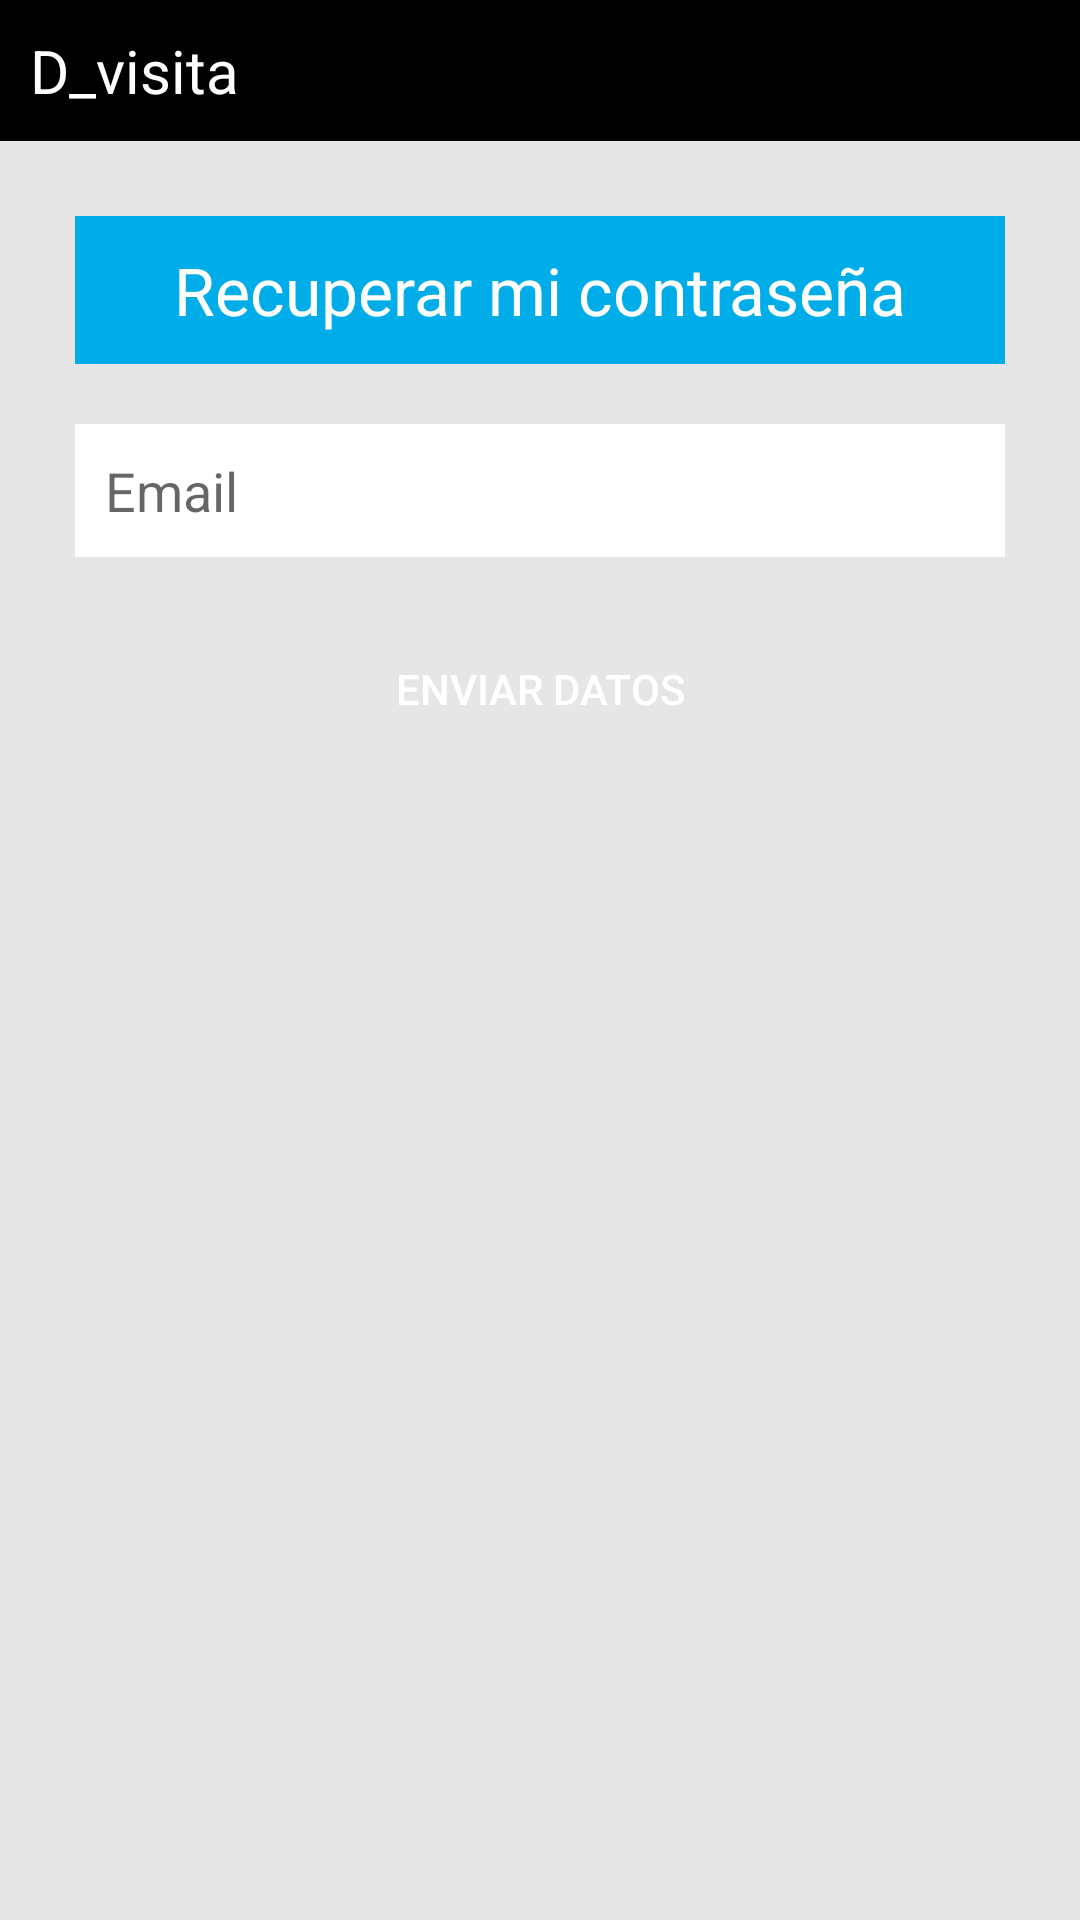

Write the Android layout XML for this screen, with the resource values it uses.
<!-- AndroidManifest.xml: application theme Base.Theme.AppCompat.Light -->
<!-- res/layout/activity_he_olvidado_mi_contrasenhia.xml -->
<?xml version="1.0" encoding="utf-8"?>
<LinearLayout xmlns:android="http://schemas.android.com/apk/res/android"
    android:layout_width="match_parent"
    android:layout_height="match_parent"
    android:background="@color/plomo_claro"
    android:orientation="vertical"
    android:layout_gravity="center_vertical"
    android:id="@+id/ly_login1">


    <LinearLayout
        android:layout_width="match_parent"
        android:layout_height="wrap_content"
        android:layout_alignParentEnd="true"
        android:layout_alignParentLeft="true"
        android:layout_alignParentRight="true"
        android:layout_alignParentStart="true"
        android:layout_alignParentTop="true"
        android:background="@color/negro"
        android:padding="10dp"
        android:orientation="horizontal" >

        <TextView
            android:id="@+id/titulo_action_bar"
            android:layout_width="wrap_content"
            android:layout_height="wrap_content"
            android:layout_gravity="center"
            android:text="@string/app_name"
            android:textSize="20sp"
            android:textColor="@color/blanco" />

        <LinearLayout
            android:layout_width="match_parent"
            android:layout_height="match_parent"
            android:orientation="vertical" >

            <ImageView
                android:id="@+id/btn_volver"
                android:layout_width="wrap_content"
                android:layout_height="wrap_content"
                android:layout_gravity="right"
                android:background="@drawable/abc_ic_ab_back_mtrl_am_alpha" />

        </LinearLayout>

    </LinearLayout>

    <LinearLayout
        android:layout_width="match_parent"
        android:layout_height="wrap_content"
        android:layout_margin="15dp"
        android:orientation="vertical"
        android:id="@+id/ly_recuperar">

        <TextView
            android:id="@+id/lb_ltitulo_recuperar_contrasenhia"
            android:layout_width="match_parent"
            android:layout_height="wrap_content"
            android:text="@string/titulo_recuperar_mi_contrasenhia"
            android:layout_marginTop="10dp"
            android:background="@color/celeste_lafar"
            android:textColor="@color/blanco"
            android:gravity="center"
            android:layout_marginBottom="10dp"
            android:layout_marginLeft="10dp"
            android:padding="10dp"
            android:layout_marginRight="10dp"
            android:textAppearance="?android:attr/textAppearanceLarge" />

        <EditText
            android:id="@+id/txt_email"
            android:layout_width="match_parent"
            android:textAppearance="?android:attr/textAppearanceMedium"
            android:layout_height="wrap_content"
            android:hint="@string/email"
            android:padding="10dp"
            android:background="@color/blanco"
            android:inputType="textEmailAddress"
            android:textColor="@color/plomo"
            android:layout_margin="10dp"
            >
        </EditText>







        <TableLayout
            android:layout_width="match_parent"
            android:layout_marginTop="10dp"
            android:layout_marginLeft="10dp"
            android:layout_marginRight="10dp"
            android:layout_height="wrap_content" >

            <TableRow  android:id="@+id/tbr_conjunto_botones_login">

                <Button
                    android:id="@+id/btn_recuperar_contrasenhia"
                    android:layout_height="match_parent"
                    android:layout_width="0dp"
                    android:layout_weight="1"
                    android:textColor="@color/blanco"
                    android:background="@drawable/boton_custom"
                    android:text="@string/enviar_datos" />


            </TableRow>
        </TableLayout>

    </LinearLayout>
</LinearLayout>
<!-- resources referenced by this layout -->
<resources>
  <color name="blanco">#FFFFFF</color>
  <color name="celeste_lafar">#00ADE9</color>
  <color name="negro">#000000</color>
  <color name="plomo">#B2B3B3</color>
  <color name="plomo_claro">#E6E6E6</color>
  <string name="app_name">D_visita</string>
  <string name="email">Email</string>
  <string name="enviar_datos">Enviar datos</string>
  <string name="titulo_recuperar_mi_contrasenhia">Recuperar mi contraseña</string>
</resources>
